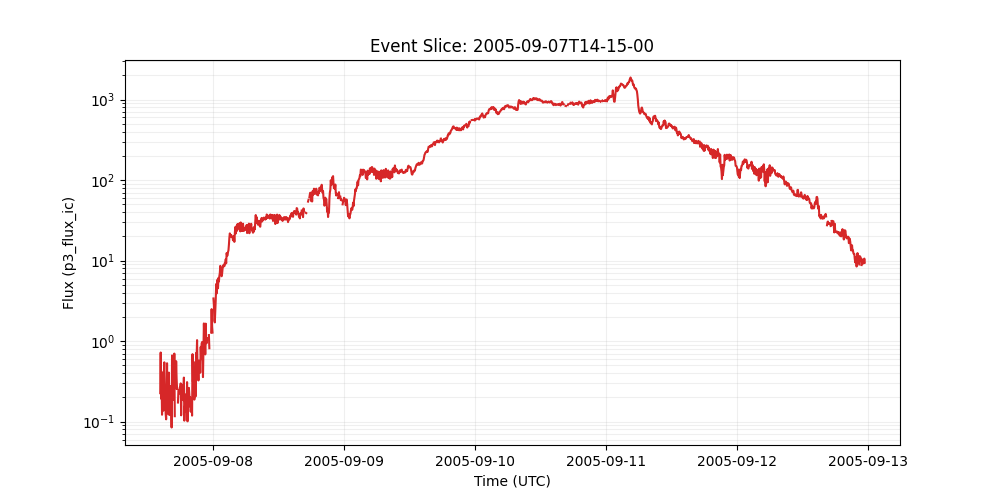

Source data for this figure (header and first rows):
time_tag, p3_flux_ic
2005-09-07 14:15:00, 0.226
2005-09-07 14:20:00, 0.723
2005-09-07 14:25:00, 0.193
2005-09-07 14:30:00, 0.308
2005-09-07 14:35:00, 0.122
2005-09-07 14:40:00, 0.409
2005-09-07 14:45:00, 0.364
2005-09-07 14:50:00, 0.137
2005-09-07 14:55:00, 0.408
2005-09-07 15:00:00, 0.546
2005-09-07 15:05:00, 0.264
2005-09-07 15:10:00, 0.195
2005-09-07 15:15:00, 0.125
2005-09-07 15:20:00, 0.107
2005-09-07 15:25:00, 0.166
2005-09-07 15:30:00, 0.532
2005-09-07 15:35:00, 0.126
2005-09-07 15:40:00, 0.137
2005-09-07 15:45:00, 0.311
2005-09-07 15:50:00, 0.407
2005-09-07 15:55:00, 0.121
2005-09-07 16:00:00, 0.169
2005-09-07 16:05:00, 0.192
2005-09-07 16:10:00, 
2005-09-07 16:15:00, 0.276
2005-09-07 16:20:00, 0.0847
2005-09-07 16:25:00, 0.665
2005-09-07 16:30:00, 0.19
2005-09-07 16:35:00, 
2005-09-07 16:40:00, 0.345
2005-09-07 16:45:00, 0.187
2005-09-07 16:50:00, 0.701
2005-09-07 16:55:00, 0.117
2005-09-07 17:00:00, 
2005-09-07 17:05:00, 0.261
2005-09-07 17:10:00, 0.564
2005-09-07 17:15:00, 0.347
2005-09-07 17:20:00, 0.255
2005-09-07 17:25:00, 
2005-09-07 17:30:00, 0.173
2005-09-07 17:35:00, 0.243
2005-09-07 17:40:00, 0.245
2005-09-07 17:45:00, 0.224
2005-09-07 17:50:00, 0.265
2005-09-07 17:55:00, 0.251
2005-09-07 18:00:00, 0.299
2005-09-07 18:05:00, 0.12
2005-09-07 18:10:00, 0.275
2005-09-07 18:15:00, 0.288
2005-09-07 18:20:00, 0.28
2005-09-07 18:25:00, 0.285
2005-09-07 18:30:00, 0.185
2005-09-07 18:35:00, 0.353
2005-09-07 18:40:00, 0.103
2005-09-07 18:45:00, 0.156
2005-09-07 18:50:00, 0.134
2005-09-07 18:55:00, 0.218
2005-09-07 19:00:00, 0.181
2005-09-07 19:05:00, 0.148
2005-09-07 19:10:00, 0.31
... 1,490 more rows
